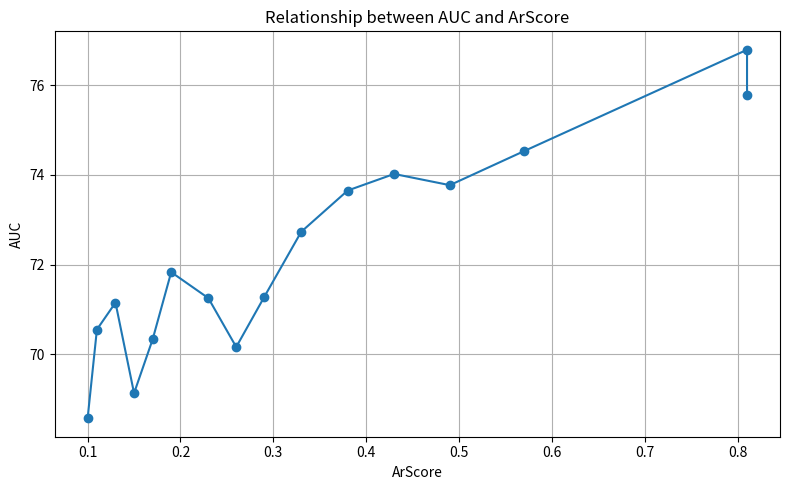

Reproduce this figure in Python.
# Metric,Hits@1,MRR,AUC,AP
# Cora_inter0.00_intra0.00_total0_Orbits_1007.00_Norm_0.72_ArScore_0.81,1.71 ± 1.69,5.45 ± 1.36,75.78 ± 8.23,77.43 ± 5.36
# Cora_inter0.10_intra0.50_total0_Orbits_1007.00_Norm_0.72_ArScore_0.81,2.94 ± 1.42,6.79 ± 1.82,76.79 ± 6.06,78.87 ± 3.96
# Cora_inter0.10_intra0.50_total500_Orbits_2343.00_Norm_0.69_ArScore_0.57,1.86 ± 1.32,5.55 ± 0.95,74.53 ± 10.47,76.62 ± 7.74
# Cora_inter0.10_intra0.50_total1000_Orbits_2754.00_Norm_0.66_ArScore_0.49,2.01 ± 0.90,4.59 ± 1.04,73.77 ± 10.17,75.77 ± 7.33
# Cora_inter0.10_intra0.50_total1500_Orbits_3100.00_Norm_0.64_ArScore_0.43,3.24 ± 1.43,5.87 ± 1.61,74.02 ± 9.52,75.73 ± 7.12
# Cora_inter0.10_intra0.50_total2000_Orbits_3358.00_Norm_0.61_ArScore_0.38,2.98 ± 1.33,5.84 ± 1.72,73.65 ± 9.06,75.93 ± 6.49
# Cora_inter0.10_intra0.50_total2500_Orbits_3630.00_Norm_0.58_ArScore_0.33,2.80 ± 1.87,6.00 ± 1.21,72.73 ± 10.47,75.07 ± 7.25
# Cora_inter0.10_intra0.50_total3000_Orbits_3834.00_Norm_0.56_ArScore_0.29,1.89 ± 0.57,5.06 ± 1.19,71.27 ± 11.76,73.76 ± 8.93
# Cora_inter0.10_intra0.50_total3500_Orbits_4010.00_Norm_0.54_ArScore_0.26,2.01 ± 1.10,4.50 ± 1.42,70.16 ± 12.47,72.42 ± 10.15
# Cora_inter0.10_intra0.50_total4000_Orbits_4196.00_Norm_0.51_ArScore_0.23,0.54 ± 0.86,4.36 ± 0.78,71.25 ± 11.29,73.60 ± 8.30
# Cora_inter0.10_intra0.50_total4500_Orbits_4380.00_Norm_0.49_ArScore_0.19,1.77 ± 0.91,4.81 ± 0.67,71.83 ± 10.43,73.98 ± 7.21
# Cora_inter0.10_intra0.50_total5000_Orbits_4520.00_Norm_0.46_ArScore_0.17,1.42 ± 0.59,3.76 ± 0.89,70.33 ± 10.40,72.25 ± 7.63
# Cora_inter0.10_intra0.50_total5500_Orbits_4629.00_Norm_0.43_ArScore_0.15,0.83 ± 0.29,2.67 ± 0.29,69.13 ± 10.77,71.14 ± 7.49
# Cora_inter0.10_intra0.50_total6000_Orbits_4719.00_Norm_0.41_ArScore_0.13,0.75 ± 0.64,3.53 ± 0.65,71.15 ± 7.93,73.42 ± 5.31
# Cora_inter0.10_intra0.50_total6500_Orbits_4801.00_Norm_0.39_ArScore_0.11,3.21 ± 1.10,5.79 ± 0.66,70.55 ± 7.75,73.10 ± 5.30
# Cora_inter0.10_intra0.50_total7000_Orbits_4862.00_Norm_0.38_ArScore_0.10,2.14 ± 0.62,4.79 ± 0.95,68.57 ± 10.97,71.22 ± 8.18


import pandas as pd
import matplotlib.pyplot as plt
import re

# Raw data as a multiline string
raw_data = """
Metric,Hits@1,MRR,AUC,AP
Cora_inter0.00_intra0.00_total0_Orbits_1007.00_Norm_0.72_ArScore_0.81,1.71 ± 1.69,5.45 ± 1.36,75.78 ± 8.23,77.43 ± 5.36
Cora_inter0.10_intra0.50_total0_Orbits_1007.00_Norm_0.72_ArScore_0.81,2.94 ± 1.42,6.79 ± 1.82,76.79 ± 6.06,78.87 ± 3.96
Cora_inter0.10_intra0.50_total500_Orbits_2343.00_Norm_0.69_ArScore_0.57,1.86 ± 1.32,5.55 ± 0.95,74.53 ± 10.47,76.62 ± 7.74
Cora_inter0.10_intra0.50_total1000_Orbits_2754.00_Norm_0.66_ArScore_0.49,2.01 ± 0.90,4.59 ± 1.04,73.77 ± 10.17,75.77 ± 7.33
Cora_inter0.10_intra0.50_total1500_Orbits_3100.00_Norm_0.64_ArScore_0.43,3.24 ± 1.43,5.87 ± 1.61,74.02 ± 9.52,75.73 ± 7.12
Cora_inter0.10_intra0.50_total2000_Orbits_3358.00_Norm_0.61_ArScore_0.38,2.98 ± 1.33,5.84 ± 1.72,73.65 ± 9.06,75.93 ± 6.49
Cora_inter0.10_intra0.50_total2500_Orbits_3630.00_Norm_0.58_ArScore_0.33,2.80 ± 1.87,6.00 ± 1.21,72.73 ± 10.47,75.07 ± 7.25
Cora_inter0.10_intra0.50_total3000_Orbits_3834.00_Norm_0.56_ArScore_0.29,1.89 ± 0.57,5.06 ± 1.19,71.27 ± 11.76,73.76 ± 8.93
Cora_inter0.10_intra0.50_total3500_Orbits_4010.00_Norm_0.54_ArScore_0.26,2.01 ± 1.10,4.50 ± 1.42,70.16 ± 12.47,72.42 ± 10.15
Cora_inter0.10_intra0.50_total4000_Orbits_4196.00_Norm_0.51_ArScore_0.23,0.54 ± 0.86,4.36 ± 0.78,71.25 ± 11.29,73.60 ± 8.30
Cora_inter0.10_intra0.50_total4500_Orbits_4380.00_Norm_0.49_ArScore_0.19,1.77 ± 0.91,4.81 ± 0.67,71.83 ± 10.43,73.98 ± 7.21
Cora_inter0.10_intra0.50_total5000_Orbits_4520.00_Norm_0.46_ArScore_0.17,1.42 ± 0.59,3.76 ± 0.89,70.33 ± 10.40,72.25 ± 7.63
Cora_inter0.10_intra0.50_total5500_Orbits_4629.00_Norm_0.43_ArScore_0.15,0.83 ± 0.29,2.67 ± 0.29,69.13 ± 10.77,71.14 ± 7.49
Cora_inter0.10_intra0.50_total6000_Orbits_4719.00_Norm_0.41_ArScore_0.13,0.75 ± 0.64,3.53 ± 0.65,71.15 ± 7.93,73.42 ± 5.31
Cora_inter0.10_intra0.50_total6500_Orbits_4801.00_Norm_0.39_ArScore_0.11,3.21 ± 1.10,5.79 ± 0.66,70.55 ± 7.75,73.10 ± 5.30
Cora_inter0.10_intra0.50_total7000_Orbits_4862.00_Norm_0.38_ArScore_0.10,2.14 ± 0.62,4.79 ± 0.95,68.57 ± 10.97,71.22 ± 8.18
"""

# Parse lines
lines = raw_data.strip().split("\n")
header = lines[0].split(",")
records = []

for line in lines[1:]:
    parts = line.split(",")
    metric = parts[0]
    auc = float(parts[3].split("±")[0].strip())
    match = re.search(r"ArScore_([\d.]+)", metric)
    arscore = float(match.group(1)) if match else None
    records.append((arscore, auc))

# Create DataFrame
df = pd.DataFrame(records, columns=["ArScore", "AUC"])

# Plot
plt.figure(figsize=(8, 5))
plt.plot(df["ArScore"], df["AUC"], marker='o', linestyle='-')
plt.xlabel("ArScore")
plt.ylabel("AUC")
plt.title("Relationship between AUC and ArScore")
plt.grid(True)
plt.tight_layout()
plt.savefig('syn_citeseer.pdf', format='pdf')
